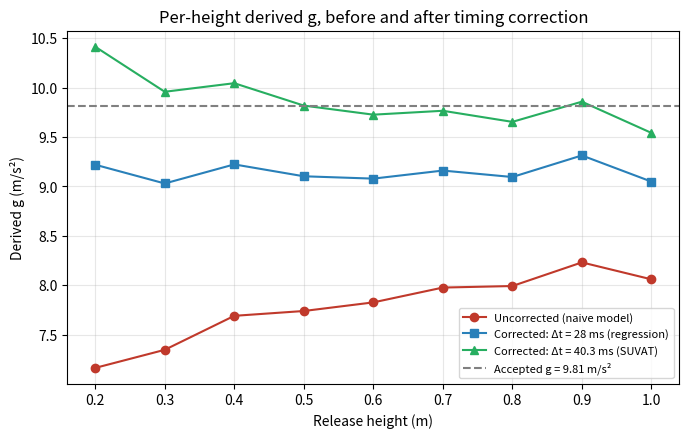

Generate this figure with matplotlib:
import numpy as np
import matplotlib
matplotlib.use("Agg")
import matplotlib.pyplot as plt

heights = np.array([1.00,0.90,0.80,0.70,0.60,0.50,0.40,0.30,0.20])
avg_t = np.array([0.49815,0.46764,0.44744,0.41895,0.39157,0.35946,0.32253,0.28578,0.23630])
g_raw = 2*heights/avg_t**2
g_28 = 2*heights/(avg_t-0.0280)**2
g_40 = 2*heights/(avg_t-0.0403)**2

fig, ax = plt.subplots(figsize=(7,4.5), dpi=150)
ax.plot(heights, g_raw, 'o-', label='Uncorrected (naive model)', color='#c0392b')
ax.plot(heights, g_28, 's-', label='Corrected: Δt = 28 ms (regression)', color='#2980b9')
ax.plot(heights, g_40, '^-', label='Corrected: Δt = 40.3 ms (SUVAT)', color='#27ae60')
ax.axhline(9.81, ls='--', color='gray', label='Accepted g = 9.81 m/s²')
ax.set_xlabel('Release height (m)')
ax.set_ylabel('Derived g (m/s²)')
ax.set_title('Per-height derived g, before and after timing correction')
ax.legend(fontsize=8)
ax.grid(alpha=0.3)
fig.tight_layout()
fig.savefig('photogate_correction_followup.png')
